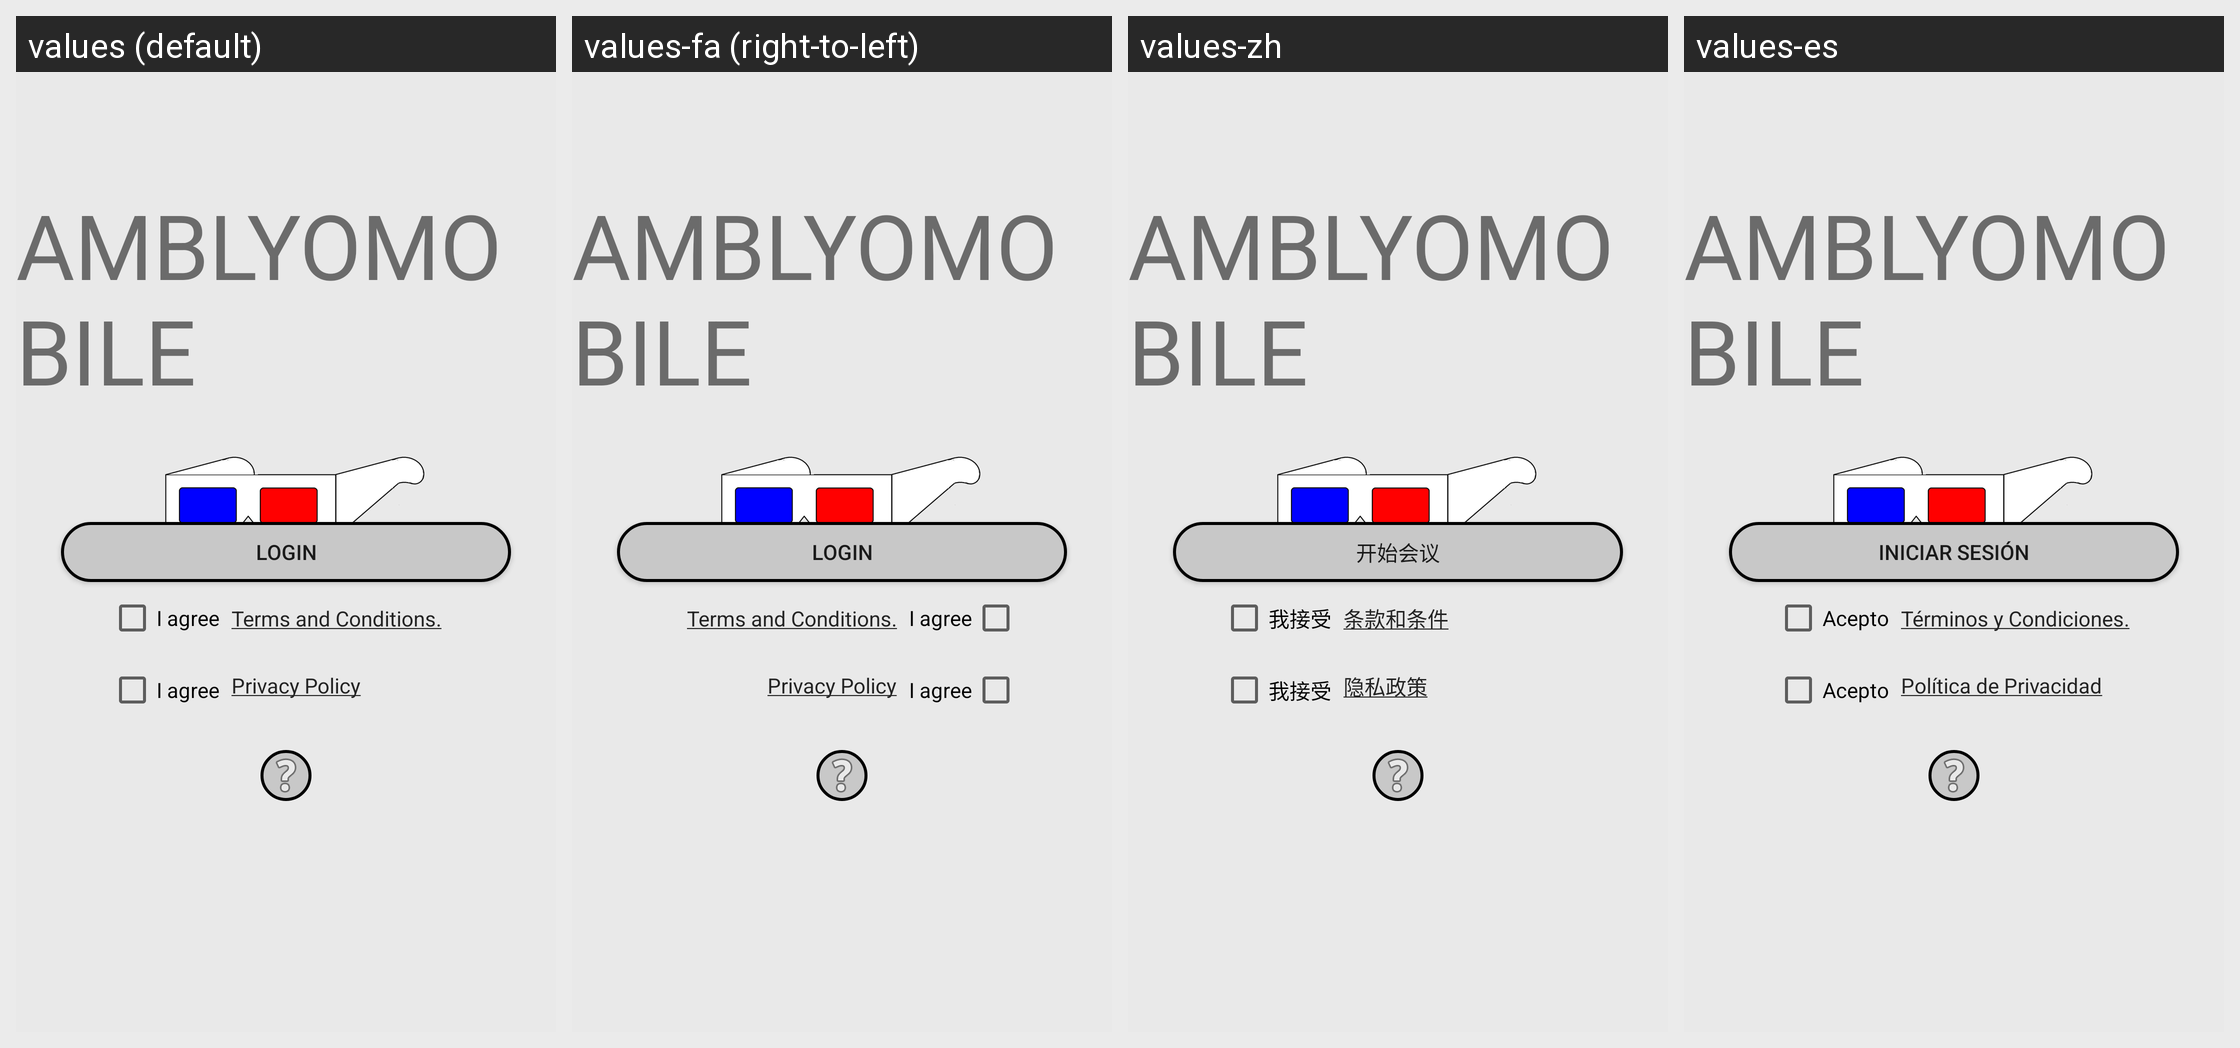

Strings drawn on this Android screen and how each of the app's shown locales translates them:
Android screen res/layout/activity_welcome.xml rendered under 4 locales, left to right: values (default), values-fa (right-to-left), values-zh, values-es. Device: Nexus 5 (rendered at 1080×1920; each locale shown at half size, 540×960, under a caption strip naming it); theme AppTheme.
Other locales in the repository, not shown: values-ar, values-az, values-ca, values-cs, values-de, values-el, values-en, values-fr, values-hi, values-hr, values-hu, values-it, values-ja, values-ka, values-ko, values-ne, values-nl, values-no-rNB, values-no-rNN, values-pl, values-pt-rBR, values-ro, values-ru, values-sl, values-sr, values-te, values-tr, values-uk, values-uz, values-zh-rCN, values-zh-rTW.
Strings drawn on this screen, with the default value and each locale's value (text and hints the layout hard-codes, and strings that could not be matched under every locale, appear in the picture but are not listed):

iniciar_sesi_n
  values: Login
  values-fa: Login  [not translated; the default value is used]
  values-zh: 开始会议
  values-es: Iniciar Sesión

acepto
  values: I agree
  values-fa: I agree  [not translated; the default value is used]
  values-zh: 我接受
  values-es: Acepto

TyC
  values: Terms and Conditions.
  values-fa: Terms and Conditions.  [not translated; the default value is used]
  values-zh: 条款和条件
  values-es: Términos y Condiciones.

PP
  values: Privacy Policy
  values-fa: Privacy Policy  [not translated; the default value is used]
  values-zh: 隐私政策
  values-es: Política de Privacidad
